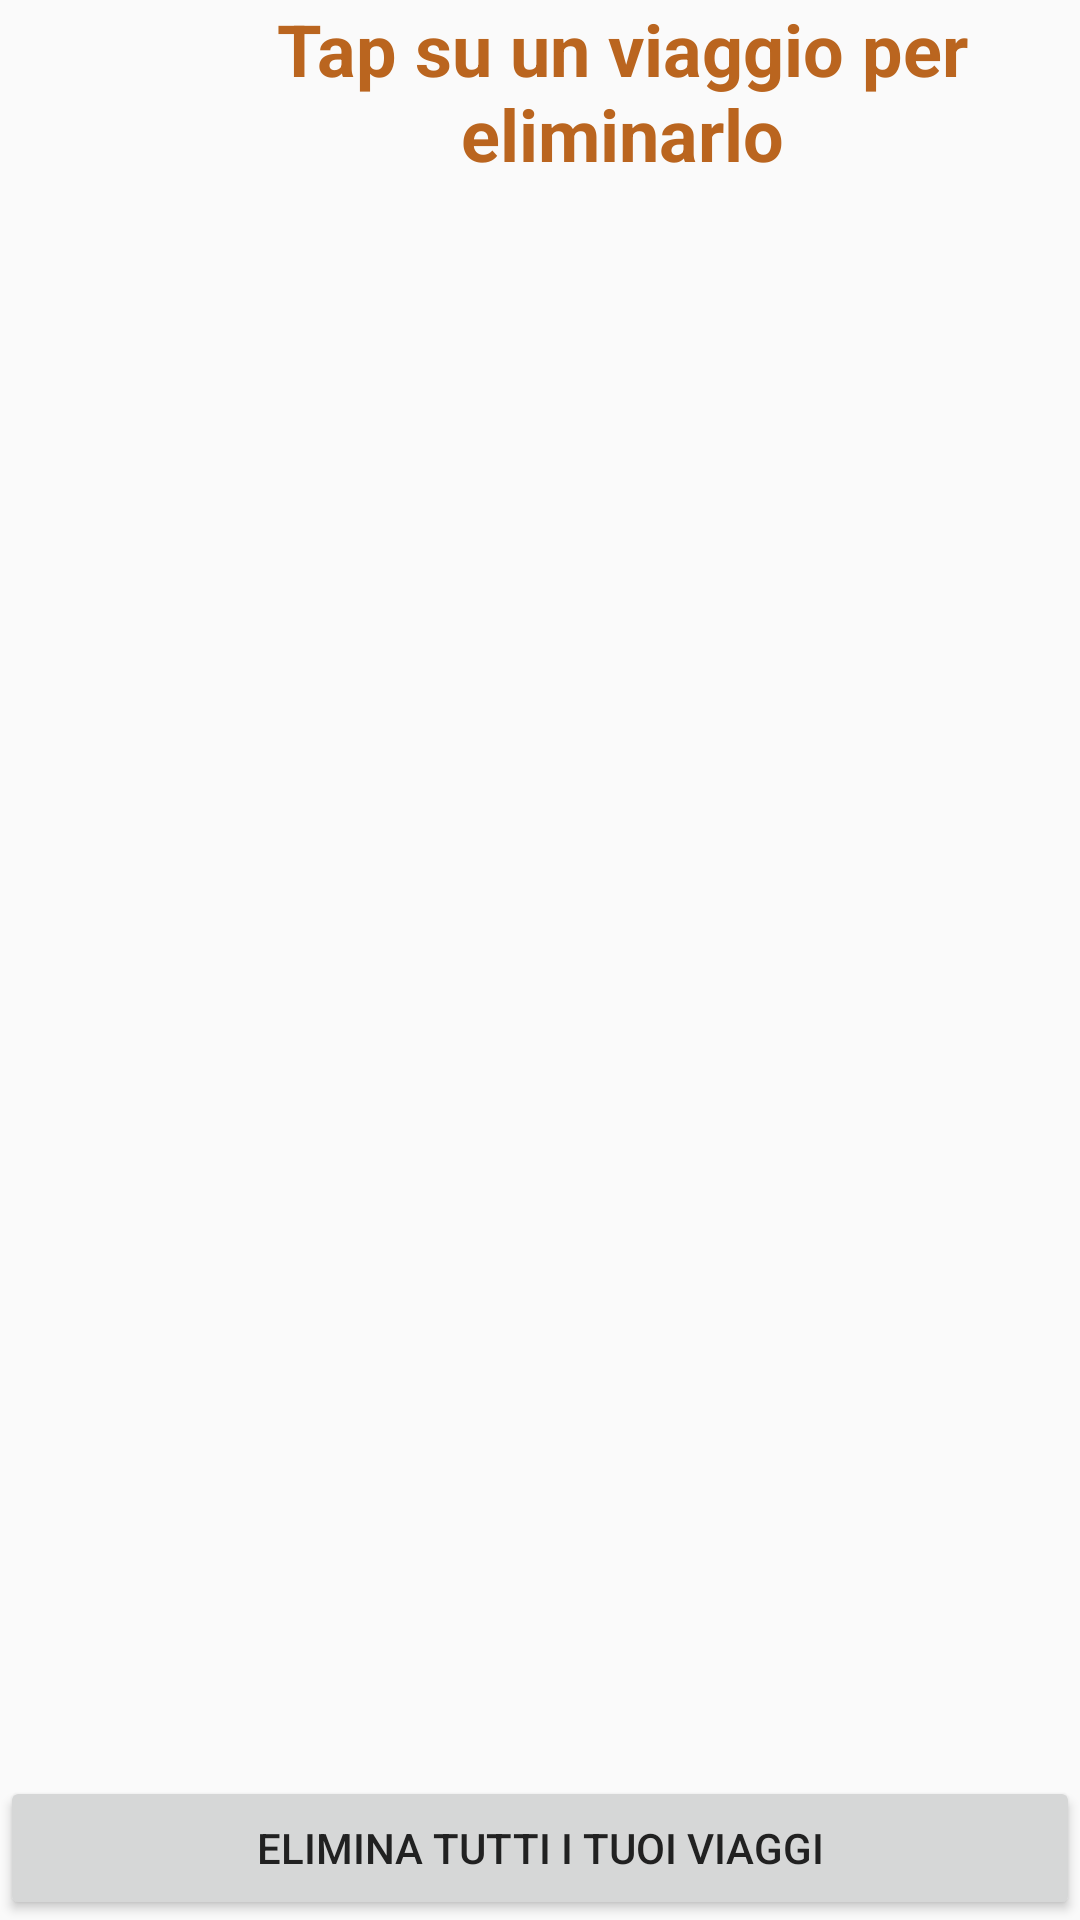

Reconstruct the res/layout file that produces this screen, plus the resources it refers to.
<!-- AndroidManifest.xml: application theme AppTheme -->
<!-- res/layout/my_rides_layout.xml -->
<?xml version="1.0" encoding="utf-8"?>
<RelativeLayout
    xmlns:android="http://schemas.android.com/apk/res/android"
    xmlns:tools="http://schemas.android.com/tools"
    android:layout_width="match_parent"
    android:layout_height="match_parent"
    android:layout_margin="16dp"
    tools:context=".MyRides"
    android:orientation="vertical">

    <ImageButton
        android:id="@+id/imageButton_back"
        android:layout_width="45dp"
        android:layout_height="45dp"
        android:layout_marginRight="10dp"
        android:background="@drawable/back_arrow"/>

    <TextView
        android:id="@+id/text"
        android:layout_width="match_parent"
        android:layout_height="wrap_content"
        android:layout_toEndOf="@+id/imageButton_back"
        android:text="@string/message3"
        android:gravity="center"
        android:textSize="24dp"
        android:textColor="@color/accent"
        android:textStyle="bold"
        android:layout_centerHorizontal="true"
        android:layout_marginBottom="35dp"/>

    <androidx.recyclerview.widget.RecyclerView
        android:id="@+id/recycler"
        android:scrollbars="vertical"
        android:layout_width="match_parent"
        android:layout_height="wrap_content"
        android:layout_below="@+id/text"/>

    <Button
        android:id="@+id/button_delete_all"
        android:layout_width="match_parent"
        android:layout_height="wrap_content"
        android:text="@string/delete_all"
        android:layout_alignParentBottom="true"/>

</RelativeLayout>
<!-- resources referenced by this layout -->
<resources>
  <color name="accent">#BA651F</color>
  <string name="delete_all">Elimina tutti i tuoi viaggi</string>
  <string name="message3">Tap su un viaggio per eliminarlo </string>
  <style name="AppTheme" parent="Theme.AppCompat.Light.DarkActionBar">
          
          <item name="colorPrimary">@color/primary</item>
          <item name="colorPrimaryDark">@color/primary_dark</item>
          <item name="icon">@color/icons</item>
          <item name="colorAccent">@color/accent</item>
          <item name="android:textColorPrimary">@color/primary_text</item>
          <item name="android:textColorSecondary">@color/secondary_text</item>
          <item name="divider">@color/divider</item>
      </style>
  <color name="primary">#3F51B5</color>
  <color name="primary_dark">#2C3888</color>
  <color name="icons">#FFFFFF</color>
  <color name="primary_text">#212121</color>
  <color name="secondary_text">#757575</color>
  <color name="divider">#BDBDBD</color>
</resources>
